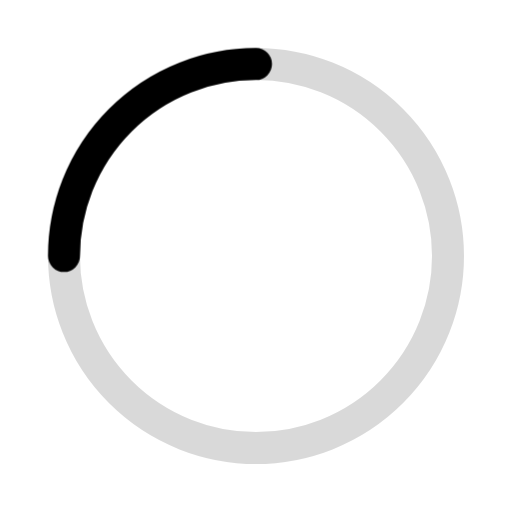
t = 0.00 s
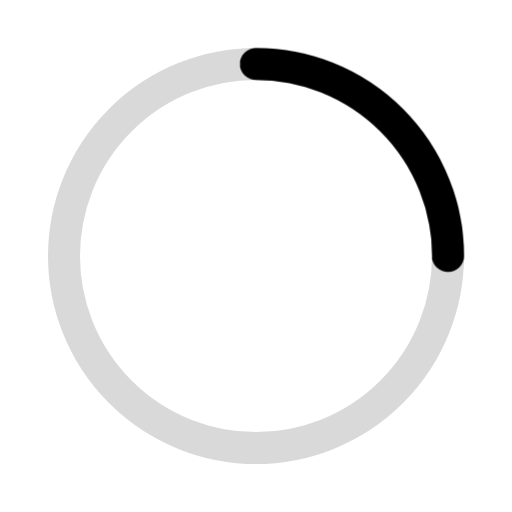
t = 0.20 s
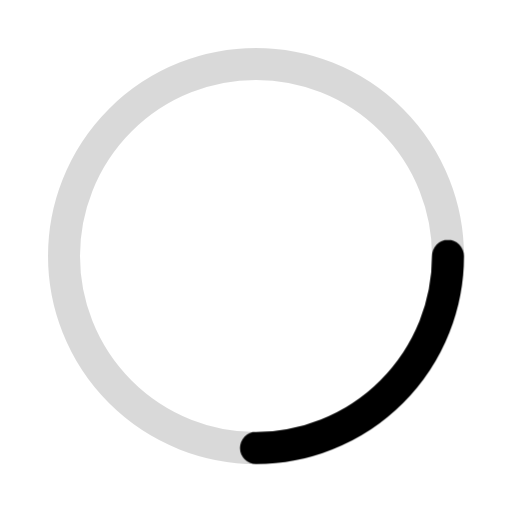
t = 0.40 s
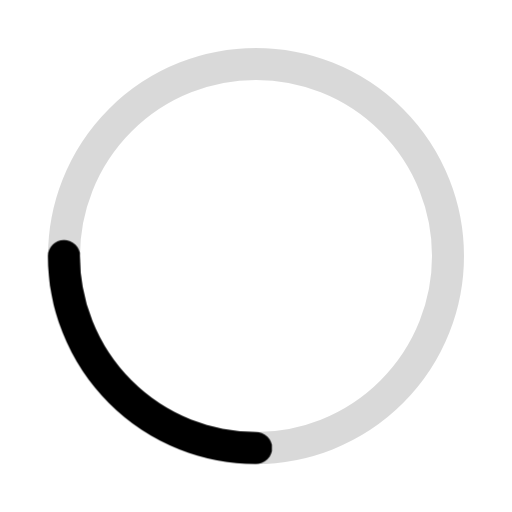
t = 0.60 s

The animated SVG that drew these frames (rendered in a browser with its animation timeline set to each time). Animation: 1 CSS @keyframes rule; one cycle of 0.80 s, repeats indefinitely.

<svg xmlns="http://www.w3.org/2000/svg" viewBox="0 0 24 24" fill="none" stroke-width="1.5" stroke-linecap="round" stroke-linejoin="round">
  <style>
    @keyframes honeyicons-spinner-rotate { to { transform: rotate(360deg); } }
    [data-honeyicons-spinner] { transform-origin: 12px 12px; animation: honeyicons-spinner-rotate 0.8s linear infinite; }
    @media (prefers-reduced-motion: reduce) { [data-honeyicons-spinner] { animation: none; } }
  </style>
  <circle cx="12" cy="12" r="9" stroke="currentColor" opacity="0.15" data-honeyicons-bounds="" />
  <path d="M3 12a9 9 0 0 1 9-9" stroke="currentColor" data-honeyicons-spinner="" />
</svg>
